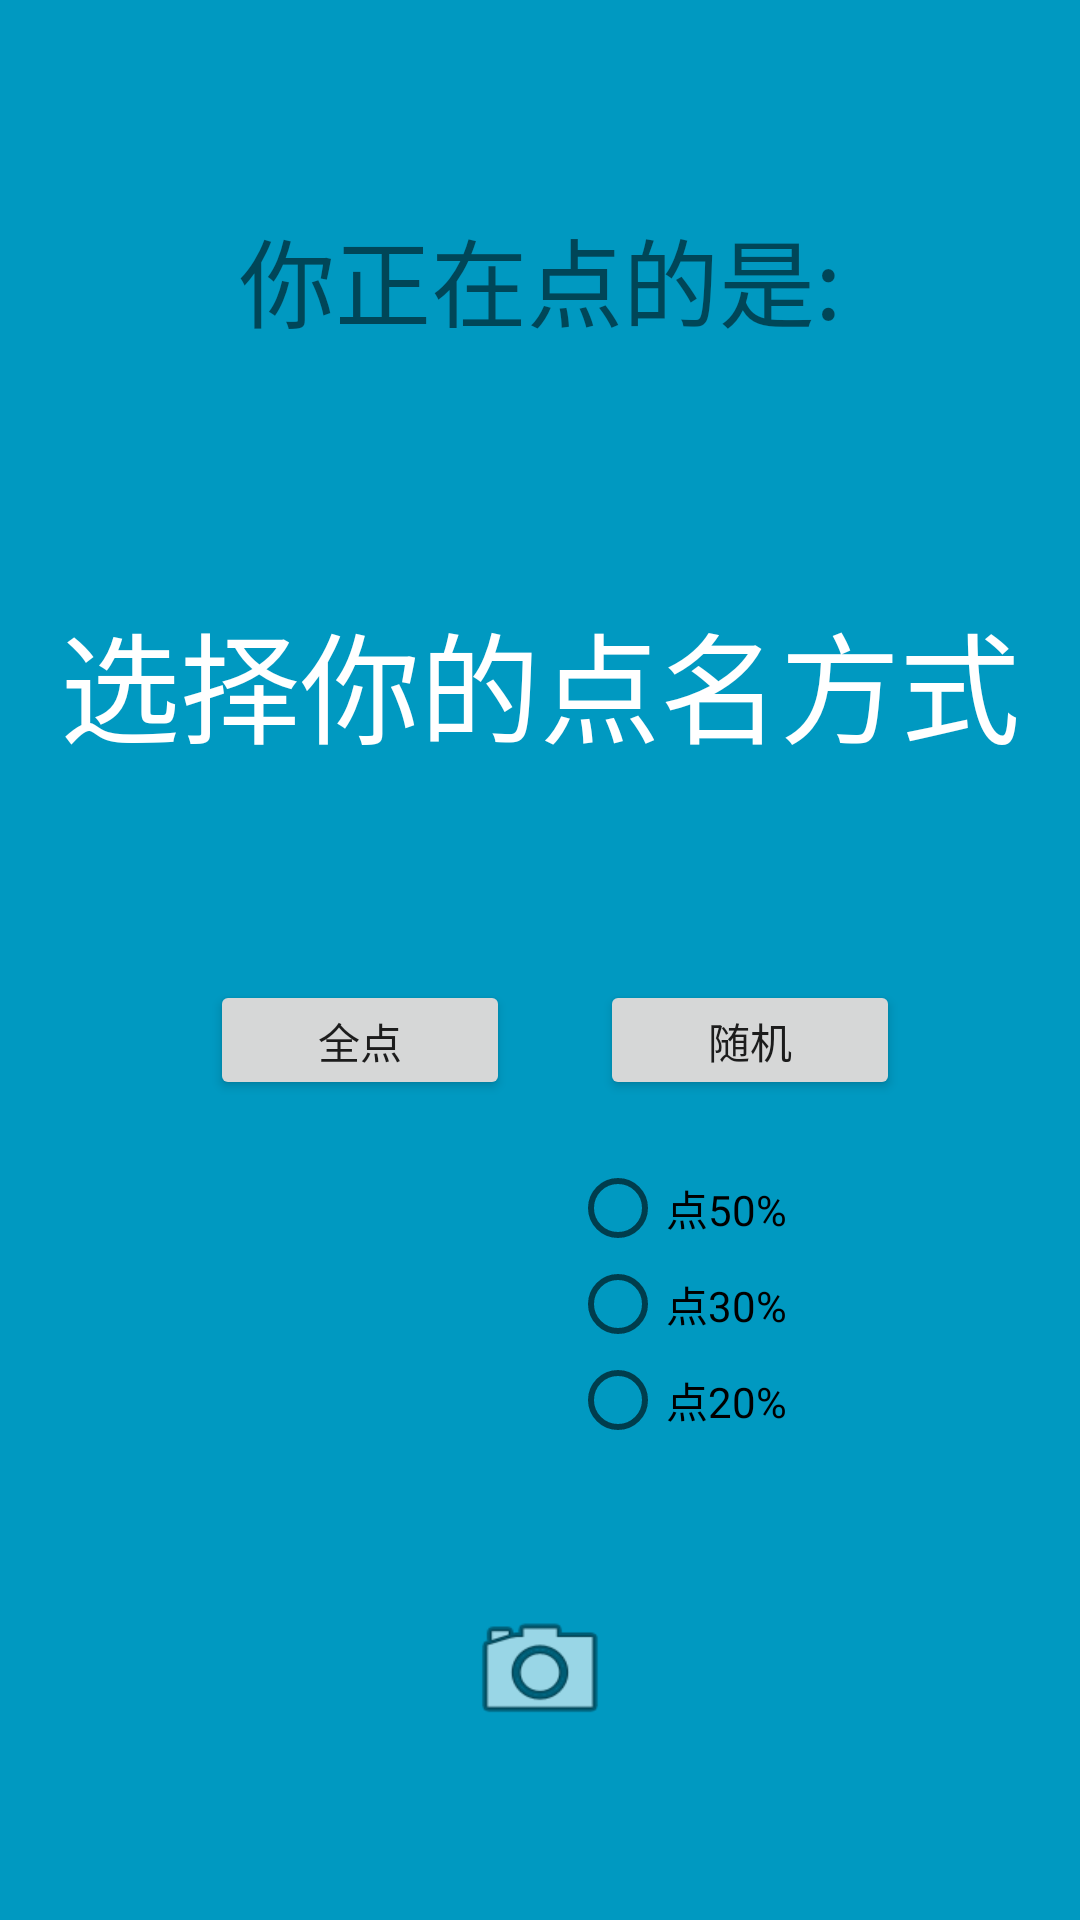

The Android layout XML behind this screen, and the referenced resources:
<!-- AndroidManifest.xml: application theme AppTheme -->
<!-- res/layout/call_roll.xml -->
<?xml version="1.0" encoding="utf-8"?>
<LinearLayout xmlns:android="http://schemas.android.com/apk/res/android"
    android:layout_width="match_parent"
    android:layout_height="match_parent"
    xmlns:app="http://schemas.android.com/apk/res-auto"
    android:orientation="vertical"
    android:background="@color/bgcolor"
    android:gravity="center">

    

    <TextView
        android:layout_width="fill_parent"
        android:layout_height="wrap_content"
        android:textSize="32dp"
        android:layout_margin="10dp"
        android:gravity="center"
        android:text="你正在点的是:"/>

    <TextView
        android:layout_width="fill_parent"
        android:layout_height="wrap_content"
        android:textSize="24dp"
        android:layout_margin="20dp"
        android:gravity="center"
        android:id="@+id/call_roll_classname_tv"/>

    

    <TextView
        android:layout_width="wrap_content"
        android:layout_height="wrap_content"
        android:text="选择你的点名方式"
        android:textColor="#FFFFFF"
        android:textSize="40dp"/>

    <LinearLayout
        android:layout_width="wrap_content"
        android:layout_height="wrap_content"
        android:orientation="horizontal"
        android:layout_margin="50sp"
        >

        <Button
            android:id="@+id/callroll_all_btn"
            android:layout_width="100sp"
            android:layout_height="40sp"
            android:layout_margin="20sp"
            android:text="全点"/>

        <LinearLayout
            android:layout_width="wrap_content"
            android:layout_height="wrap_content"
            android:orientation="vertical"
            android:gravity="center"
            >

            <Button
                android:layout_margin="20sp"
                android:id="@+id/callroll_random_btn"
                android:layout_width="100sp"
                android:layout_height="40sp"
                android:text="随机"/>

            <RadioGroup
                android:layout_width="fill_parent"
                android:layout_height="fill_parent"
                android:id="@+id/random_select">

                <RadioButton
                    android:layout_width="wrap_content"
                    android:layout_height="wrap_content"
                    android:text="点50%"
                    android:id="@+id/half_random"/>

                <RadioButton
                    android:layout_width="wrap_content"
                    android:layout_height="wrap_content"
                    android:text="点30%"
                    android:id="@+id/one_third_random"/>

                <RadioButton
                    android:layout_width="wrap_content"
                    android:layout_height="wrap_content"
                    android:text="点20%"
                    android:id="@+id/one_fifth_random" />

            </RadioGroup>


        </LinearLayout>


    </LinearLayout>

    <Button
        android:id="@+id/btn_cam"
        android:layout_width="50dp"
        android:layout_height="wrap_content"
        android:background="@android:drawable/ic_menu_camera" />



</LinearLayout>
<!-- resources referenced by this layout -->
<resources>
  <color name="bgcolor">#0099c1</color>
  <string name="call_roll_tv1">{fa_play}选择你的点名方式{fa_group}</string>
  <style name="wrapping_button">
          <item name="android:layout_width">wrap_content</item>
          <item name="android:layout_height">wrap_content</item>
          <item name="android:layout_marginRight">@dimen/micro_padding</item>
      </style>
  <style name="AppTheme" parent="Theme.AppCompat.Light.DarkActionBar">
          <item name="colorPrimary">@color/colorPrimary</item>
          <item name="colorPrimaryDark">@color/colorPrimaryDark</item>
          <item name="colorAccent">@color/colorAccent</item>
      </style>
  <color name="colorPrimary">#3F51B5</color>
  <color name="colorPrimaryDark">#303F9F</color>
  <color name="colorAccent">#FF4081</color>
</resources>
